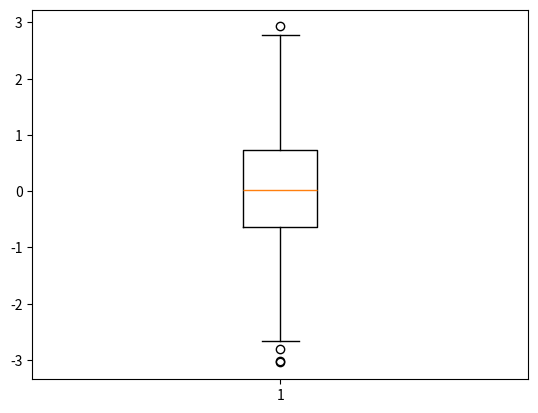

Recreate this plot in Python.
import matplotlib.pyplot as plt
import numpy as np

data = np.random.randn(1000)

plt.boxplot(data)
plt.show()
